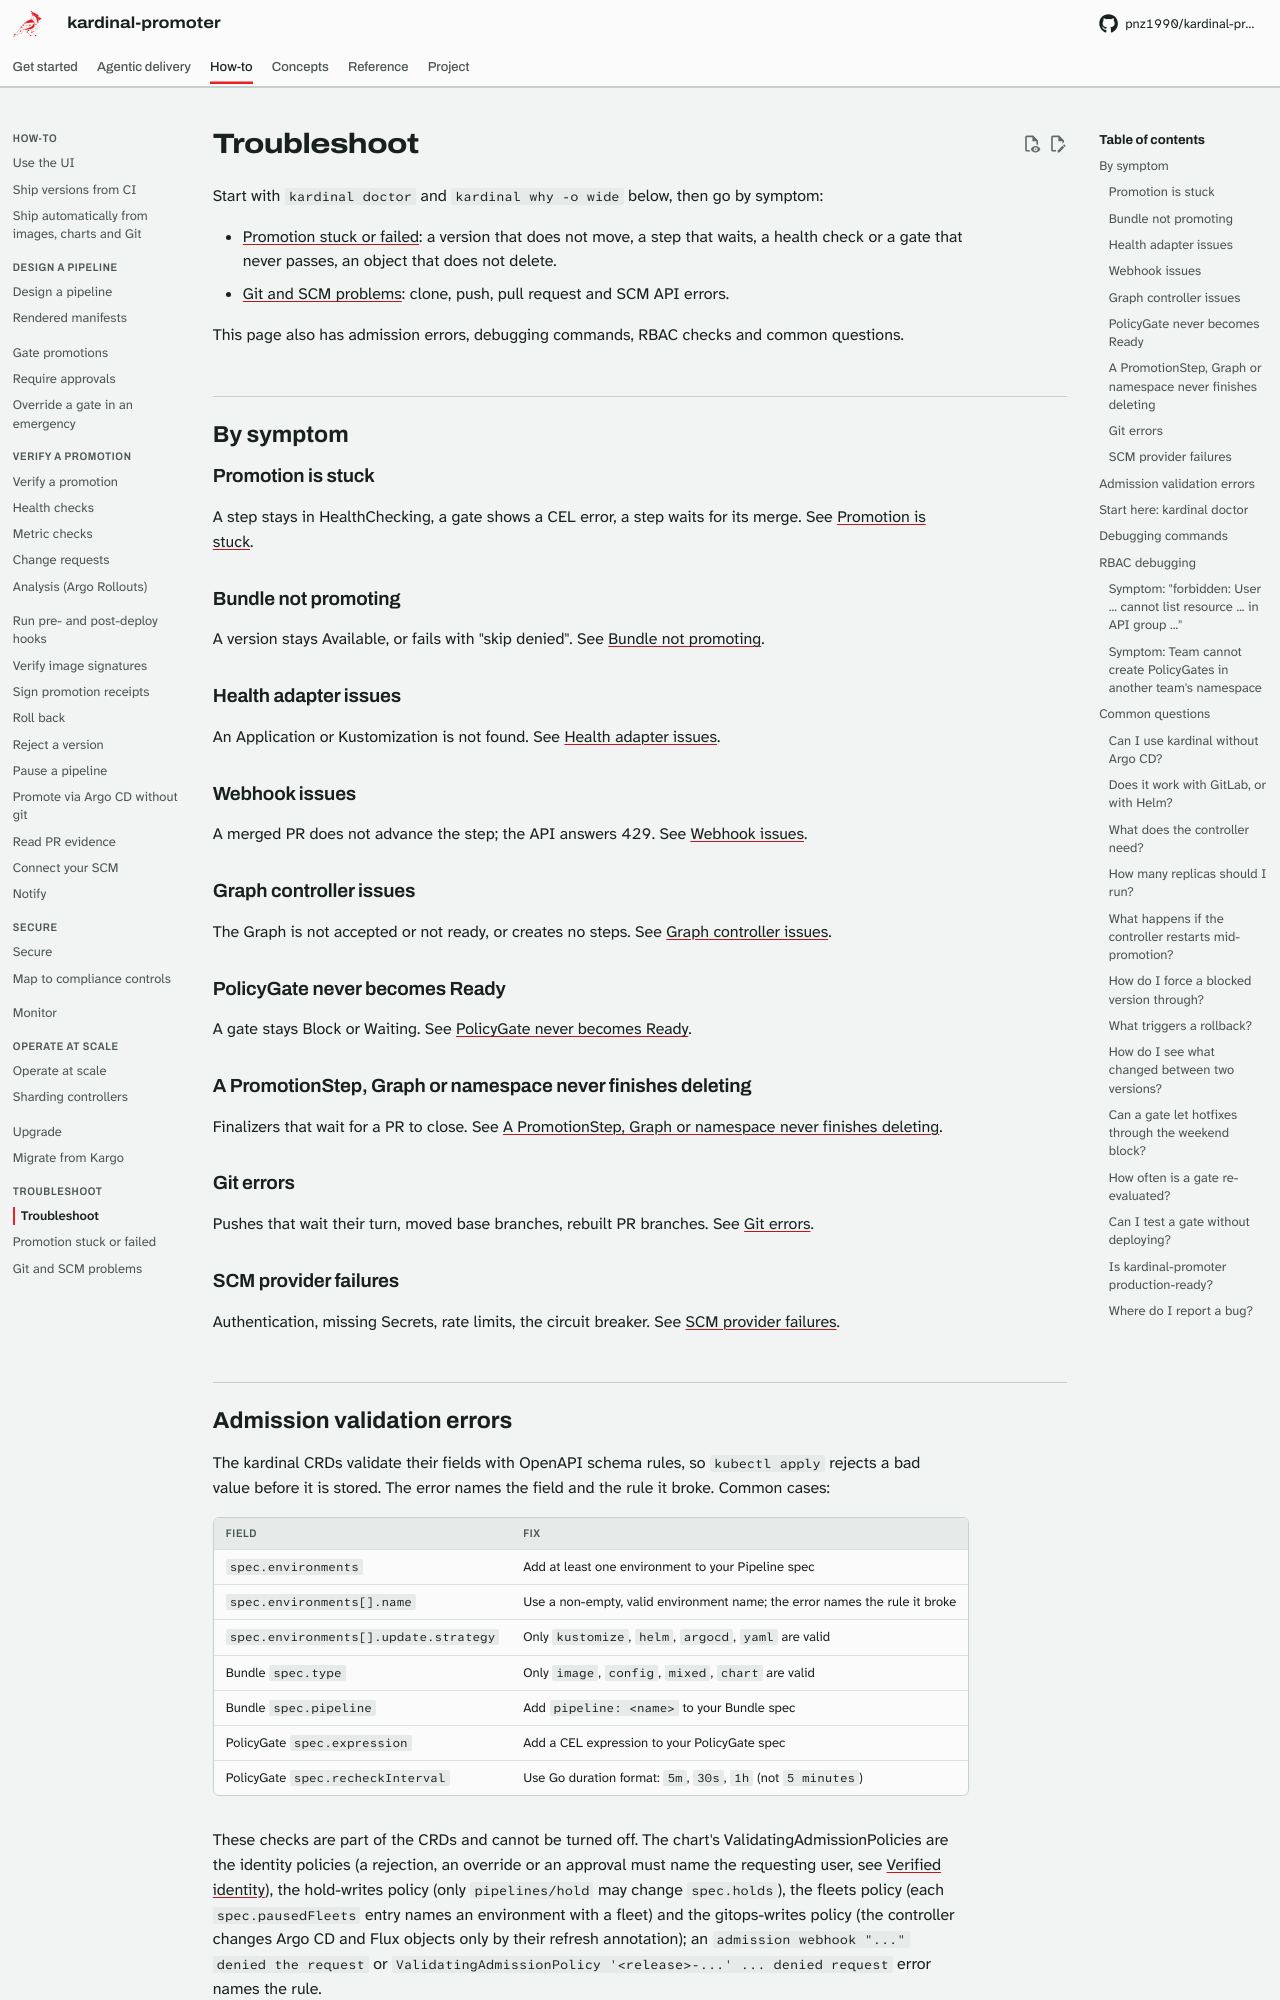

repository: pnz1990/kardinal-promoter · page: troubleshooting/index.html · generator: mkdocs

# Troubleshoot

Start with `kardinal doctor` and `kardinal why -o wide` below, then go by symptom:

- [Promotion stuck or failed](troubleshoot-promotions.md): a version that does not move, a step
  that waits, a health check or a gate that never passes, an object that does not delete.
- [Git and SCM problems](troubleshoot-git.md): clone, push, pull request and SCM API errors.

This page also has admission errors, debugging commands, RBAC checks and common questions.

## By symptom

### Promotion is stuck

A step stays in HealthChecking, a gate shows a CEL error, a step waits for its merge. See [Promotion is stuck](troubleshoot-promotions.md#promotion-is-stuck).

### Bundle not promoting

A version stays Available, or fails with "skip denied". See [Bundle not promoting](troubleshoot-promotions.md#bundle-not-promoting).

### Health adapter issues

An Application or Kustomization is not found. See [Health adapter issues](troubleshoot-promotions.md#health-adapter-issues).

### Webhook issues

A merged PR does not advance the step; the API answers 429. See [Webhook issues](troubleshoot-promotions.md#webhook-issues).

### Graph controller issues

The Graph is not accepted or not ready, or creates no steps. See [Graph controller issues](troubleshoot-promotions.md#graph-controller-issues).

### PolicyGate never becomes Ready

A gate stays Block or Waiting. See [PolicyGate never becomes Ready](troubleshoot-promotions.md#policygate-never-becomes-ready).

### A PromotionStep, Graph or namespace never finishes deleting

Finalizers that wait for a PR to close. See [A PromotionStep, Graph or namespace never finishes deleting](troubleshoot-promotions.md#a-promotionstep-graph-or-namespace-never-finishes-deleting).

### Git errors

Pushes that wait their turn, moved base branches, rebuilt PR branches. See [Git errors](troubleshoot-git.md#git-errors).

### SCM provider failures

Authentication, missing Secrets, rate limits, the circuit breaker. See [SCM provider failures](troubleshoot-git.md#scm-provider-failures).
